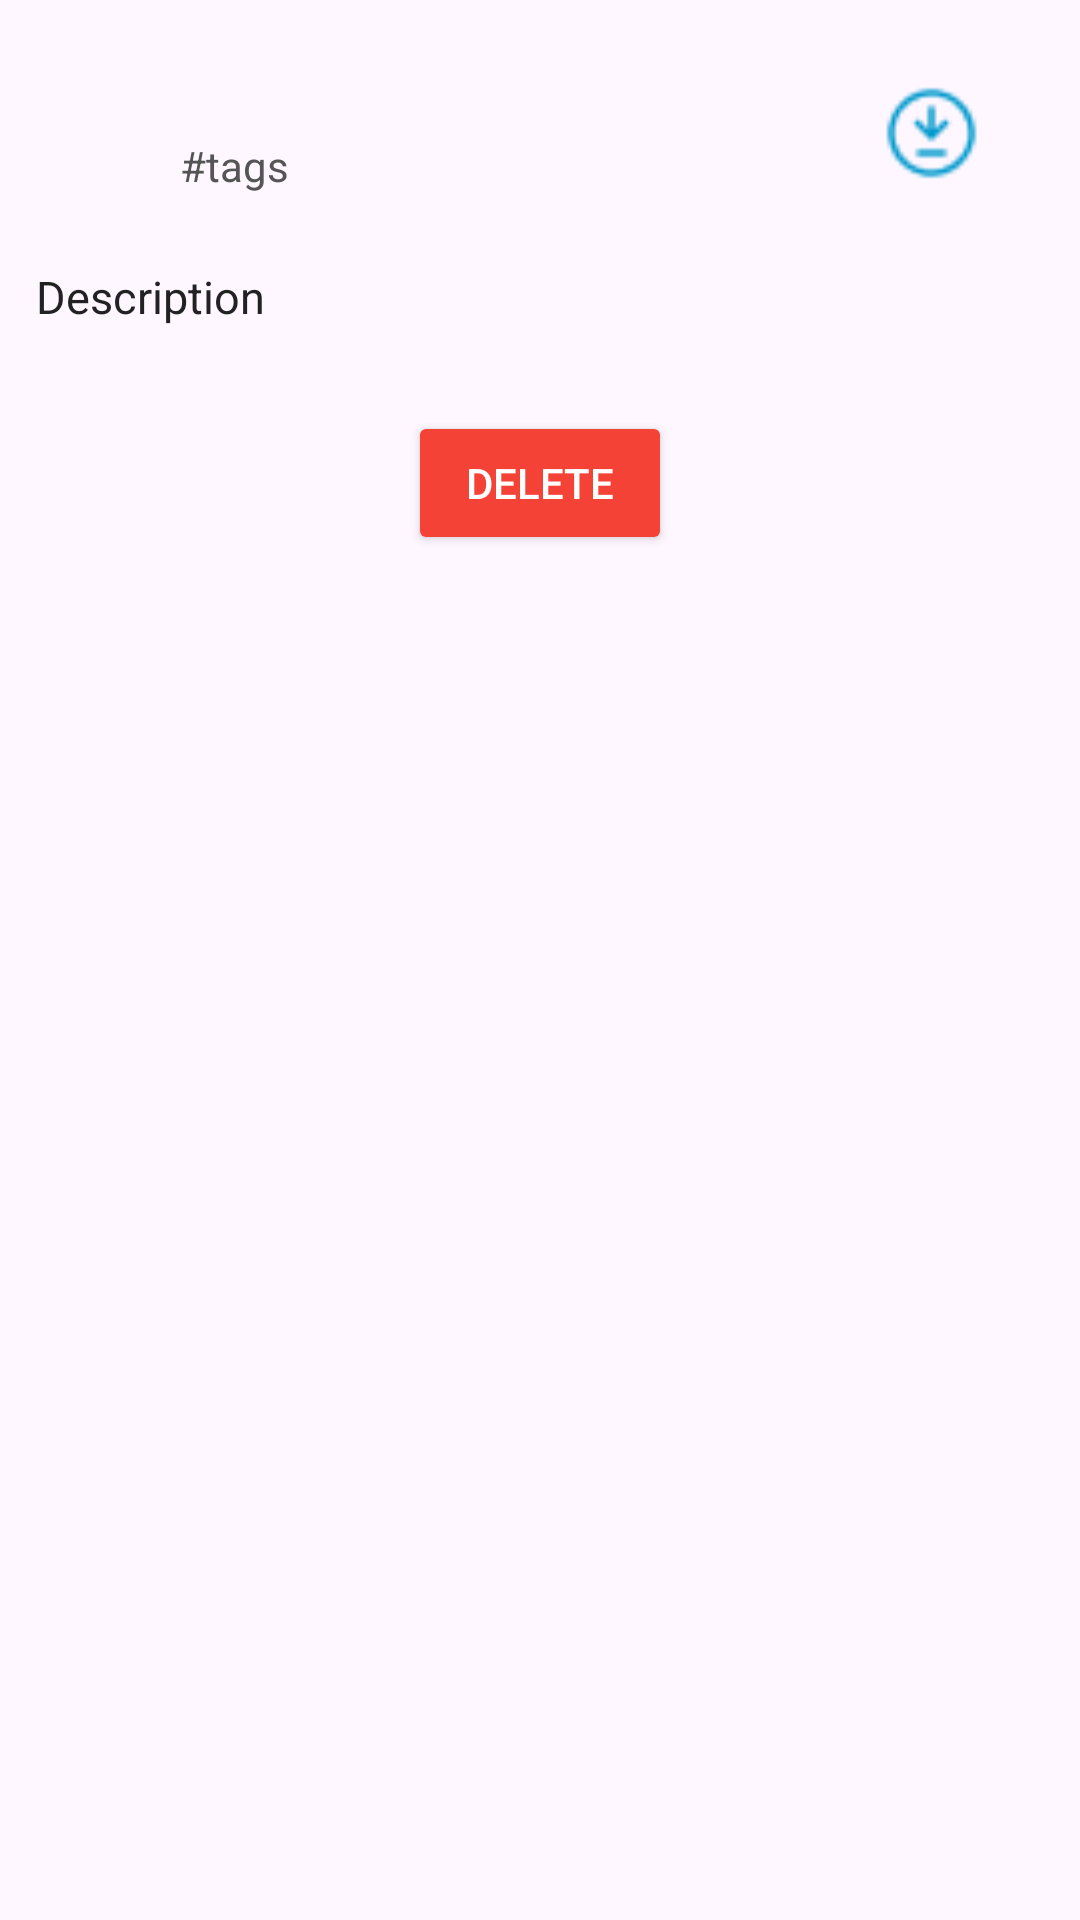

This screen was rendered from an Android layout file. Write that file and the resources it references.
<!-- AndroidManifest.xml: application theme Theme.OnlyArt -->
<!-- res/layout/activity_detail.xml -->
<ScrollView xmlns:android="http://schemas.android.com/apk/res/android"
    xmlns:app="http://schemas.android.com/apk/res-auto"
    xmlns:tools="http://schemas.android.com/tools"
    android:layout_width="match_parent"
    android:layout_height="match_parent"
    android:fillViewport="true">

    <LinearLayout
        android:layout_width="match_parent"
        android:layout_height="wrap_content"
        android:orientation="vertical">

        <ImageView
            android:id="@+id/detailImage"
            android:layout_width="match_parent"
            android:layout_height="wrap_content"
            android:adjustViewBounds="true"
            android:scaleType="fitCenter"
            android:layout_marginBottom="12dp"/>

        <LinearLayout
            android:layout_width="match_parent"
            android:layout_height="wrap_content"
            android:orientation="horizontal"
            android:padding="12dp">

            <ImageView
                android:id="@+id/detailProfileImage"
                android:layout_width="40dp"
                android:layout_height="40dp"
                android:layout_marginEnd="8dp"
                android:scaleType="centerCrop"
                android:background="@drawable/circle_background"
                tools:src="@drawable/ic_profile" />

            <RelativeLayout
                android:layout_width="0dp"
                android:layout_height="wrap_content"
                android:layout_weight="1">

                <TextView
                    android:id="@+id/detailUploader"
                    android:layout_width="wrap_content"
                    android:layout_height="wrap_content"
                    android:layout_alignParentStart="true"
                    android:text=""
                    android:textSize="16sp"
                    android:textStyle="bold" />

                <ImageView
                    android:id="@+id/downloadIcon"
                    android:layout_width="75dp"
                    android:layout_height="32dp"
                    android:layout_alignParentEnd="true"
                    android:layout_centerVertical="true"
                    android:clickable="true"
                    android:focusable="true"
                    android:src="@drawable/ic_download"
                    android:contentDescription="Download"
                    app:tint="@android:color/holo_blue_dark" />

                <TextView
                    android:id="@+id/detailAI"
                    android:layout_width="wrap_content"
                    android:layout_height="wrap_content"
                    android:layout_below="@id/detailUploader"
                    android:text="AI-generated"
                    android:textColor="#888888"
                    android:textSize="14sp"
                    android:visibility="gone" />

                <TextView
                    android:id="@+id/detailTags"
                    android:layout_width="wrap_content"
                    android:layout_height="wrap_content"
                    android:layout_below="@id/detailAI"
                    android:text="#tags"
                    android:textColor="#555555"
                    android:textSize="14sp" />
            </RelativeLayout>
        </LinearLayout>

        <TextView
            android:id="@+id/detailDesc"
            android:layout_width="match_parent"
            android:layout_height="wrap_content"
            android:padding="12dp"
            android:text="Description"
            android:textSize="15sp"
            android:textColor="#222222" />

        <Button
            android:id="@+id/deleteButton"
            android:layout_width="wrap_content"
            android:layout_height="wrap_content"
            android:text="Delete"
            android:layout_marginTop="16dp"
            android:layout_gravity="center_horizontal"
            android:backgroundTint="#F44336"
            android:textColor="@android:color/white" />
    </LinearLayout>
</ScrollView>
<!-- resources referenced by this layout -->
<resources>
  <!-- drawable ic_download: png bitmap (drawable, 770 bytes) -->
  <!-- drawable ic_profile: png bitmap (drawable, 1656 bytes) -->
  <style name="Theme.OnlyArt" parent="Base.Theme.OnlyArt">
          <item name="buttonStyle">@style/Widget.AppCompat.Button</item>
      </style>
  <style name="Base.Theme.OnlyArt" parent="Theme.Material3.DayNight.NoActionBar">
          
          
      </style>
</resources>
